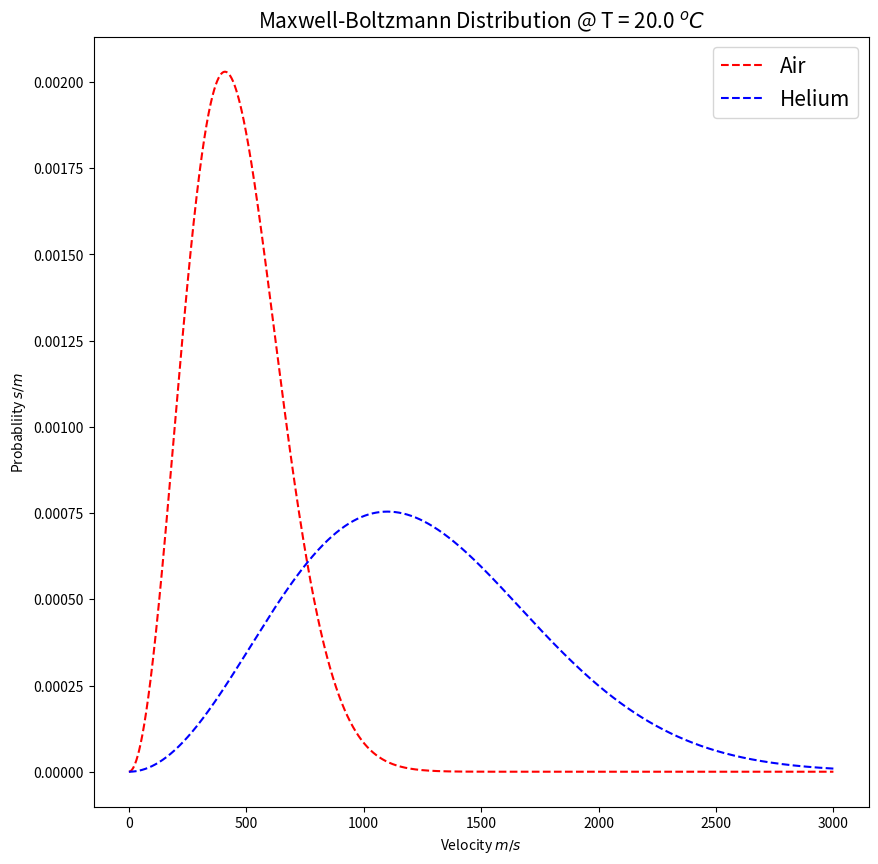

This chart was generated by the following Python code:
import numpy as np
import matplotlib.pyplot as plt
import scipy.integrate as integral


vmin = 0
vmax = 3000  # m/s
nv = 5000
v_ = np.linspace(vmin, vmax, nv)
# dv
Temp = 20 + 273.15  # kelvin
m_He = 4 * 1.67 * 10 ** -27  # kg
m_air = 28.97 * 1.67 * 10 ** -27  # kg
k_b = 1.3806503 * 10 ** -23

f_v = lambda v, m, T: np.sqrt((m / (2 * np.pi * k_b * T))**3) * 4 * np.pi * v**2 * np.exp(-m * v**2 / (2 * k_b * T))
f_he = lambda v: np.sqrt((m_He / (2 * np.pi * k_b * Temp))**3) * 4 * np.pi * v**2 * np.exp(-m_He * v**2 / (2 * k_b * Temp))
f_air = lambda v: np.sqrt((m_air / (2 * np.pi * k_b * Temp))**3) * 4 * np.pi * v**2 * np.exp(-m_air * v**2 / (2 * k_b * Temp))

f_he2 = lambda v: f_he(v) * v**2
f_air2 = lambda v: f_air(v) * v**2


plt.figure(figsize=(10, 10))
plt.xlabel("Velocity $m/s$", fontsize=10)
plt.ylabel("Probabliity $s/m$", fontsize=10)
plt.title("Maxwell-Boltzmann Distribution @ T = {} $^oC$".format(Temp - 273.15), fontsize=15)

plt.plot(v_, f_v(v_, m_air * np.ones(v_.shape), Temp * np.ones(v_.shape)), "r--", label="Air")
plt.plot(v_, f_v(v_, m_He * np.ones(v_.shape), Temp * np.ones(v_.shape)), "b--", label="Helium")

plt.legend(loc=0, prop={'size': 15})

Air2, error = integral.quad(f_air2, 0, 10000)
Helium2, error = integral.quad(f_he2, 0, 10000)


Helium_RMS = np.sqrt(3 * k_b * (20 + 273.15) / m_He)
Air_RMS = np.sqrt(3 * k_b * (20 + 273.15) / m_air)
print("sound Velocity of Air {} @ {} deg C".format(np.sqrt(7 / (5 * 3)) * Air_RMS, 20))
print("sound Velocity of Helium {} @ {} deg C".format(np.sqrt(5 / (3 * 3)) * Helium_RMS, 20))

print(Air_RMS)
print(Helium_RMS)

print(np.sqrt(Air2))
print(np.sqrt(Helium2))


plt.show()
